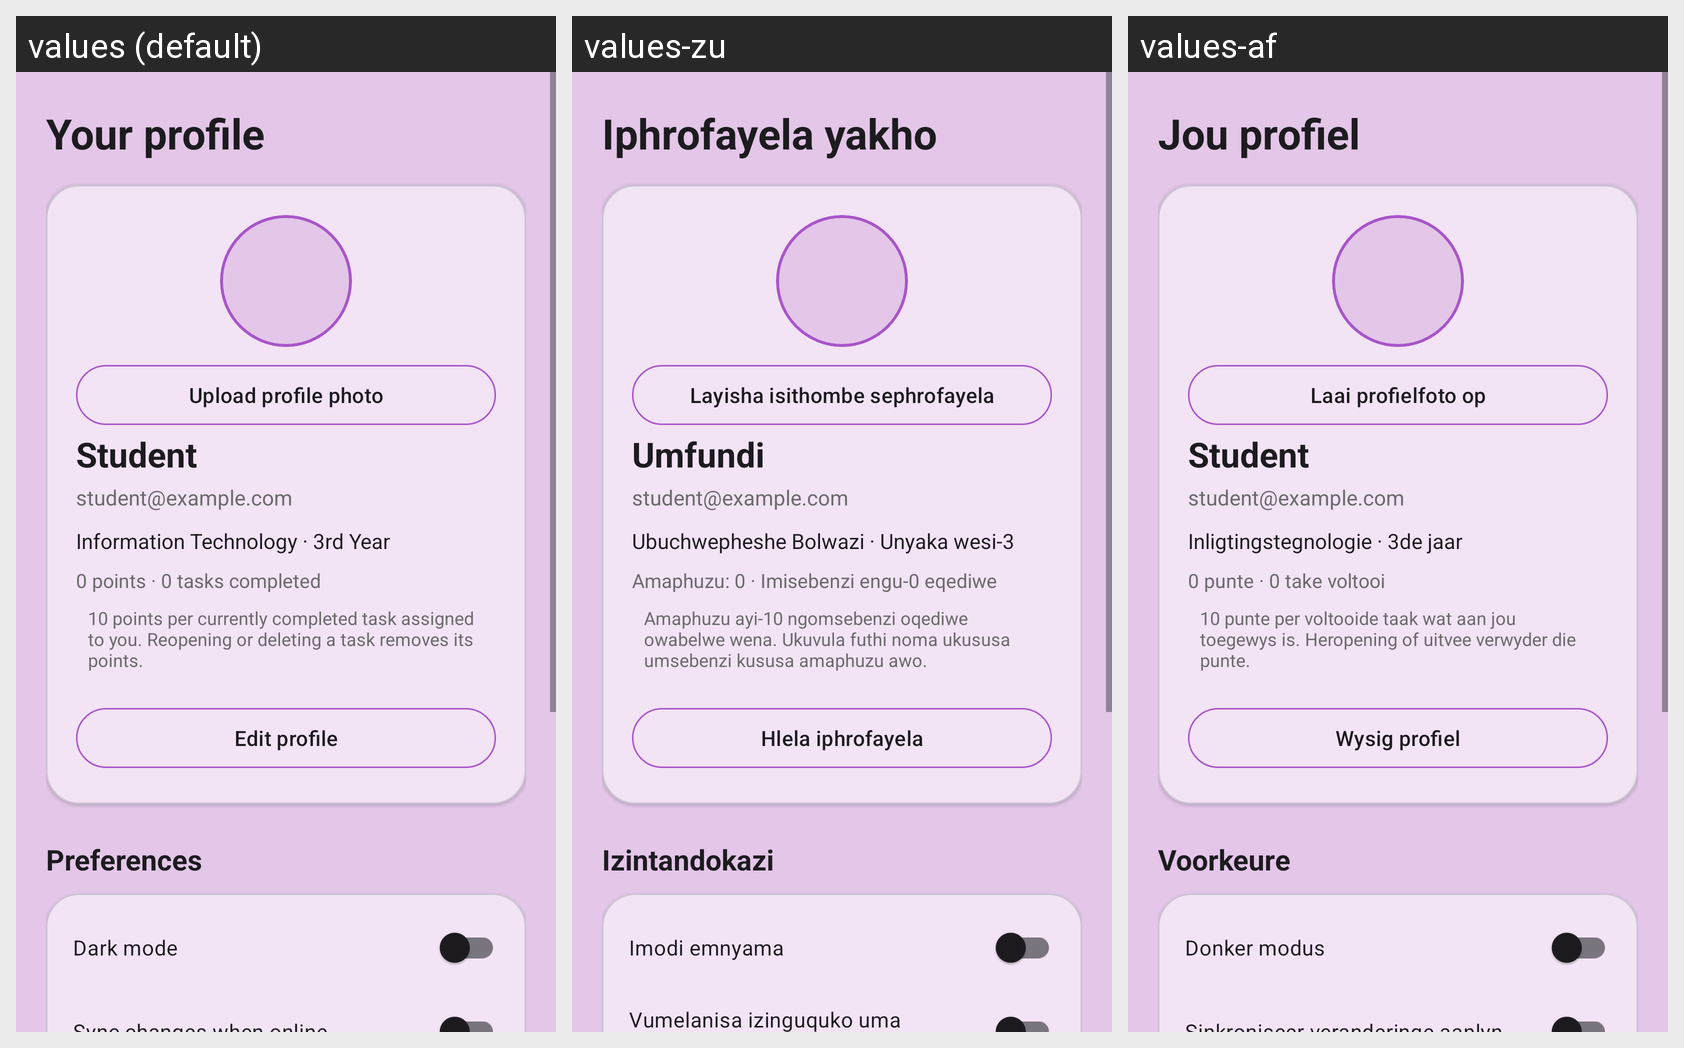

For this localized Android screen grid, give each drawn string resource with its value in every locale shown.
Android screen res/layout/fragment_profile.xml rendered under 3 locales, left to right: values (default), values-zu, values-af. Device: Nexus 5 (rendered at 1080×1920; each locale shown at half size, 540×960, under a caption strip naming it); theme Theme.StudyHub.
Strings drawn on this screen, with the default value and each locale's value (text and hints the layout hard-codes, and strings that could not be matched under every locale, appear in the picture but are not listed):

your_profile
  values: Your profile
  values-zu: Iphrofayela yakho
  values-af: Jou profiel

upload_profile_photo
  values: Upload profile photo
  values-zu: Layisha isithombe sephrofayela
  values-af: Laai profielfoto op

student
  values: Student
  values-zu: Umfundi
  values-af: Student

profile_email_placeholder
  values: student@example.com
  values-zu: student@example.com
  values-af: student@example.com

profile_default_course_year
  values: Information Technology · 3rd Year
  values-zu: Ubuchwepheshe Bolwazi · Unyaka wesi-3
  values-af: Inligtingstegnologie · 3de jaar

profile_stats_zero
  values: 0 points · 0 tasks completed
  values-zu: Amaphuzu: 0 · Imisebenzi engu-0 eqediwe
  values-af: 0 punte · 0 take voltooi

planning_points_note
  values: 10 points per currently completed task assigned to you. Reopening or deleting a task removes its points.
  values-zu: Amaphuzu ayi-10 ngomsebenzi oqediwe owabelwe wena. Ukuvula futhi noma ukususa umsebenzi kususa amaphuzu awo.
  values-af: 10 punte per voltooide taak wat aan jou toegewys is. Heropening of uitvee verwyder die punte.

edit_profile
  values: Edit profile
  values-zu: Hlela iphrofayela
  values-af: Wysig profiel

preferences
  values: Preferences
  values-zu: Izintandokazi
  values-af: Voorkeure

dark_mode
  values: Dark mode
  values-zu: Imodi emnyama
  values-af: Donker modus
